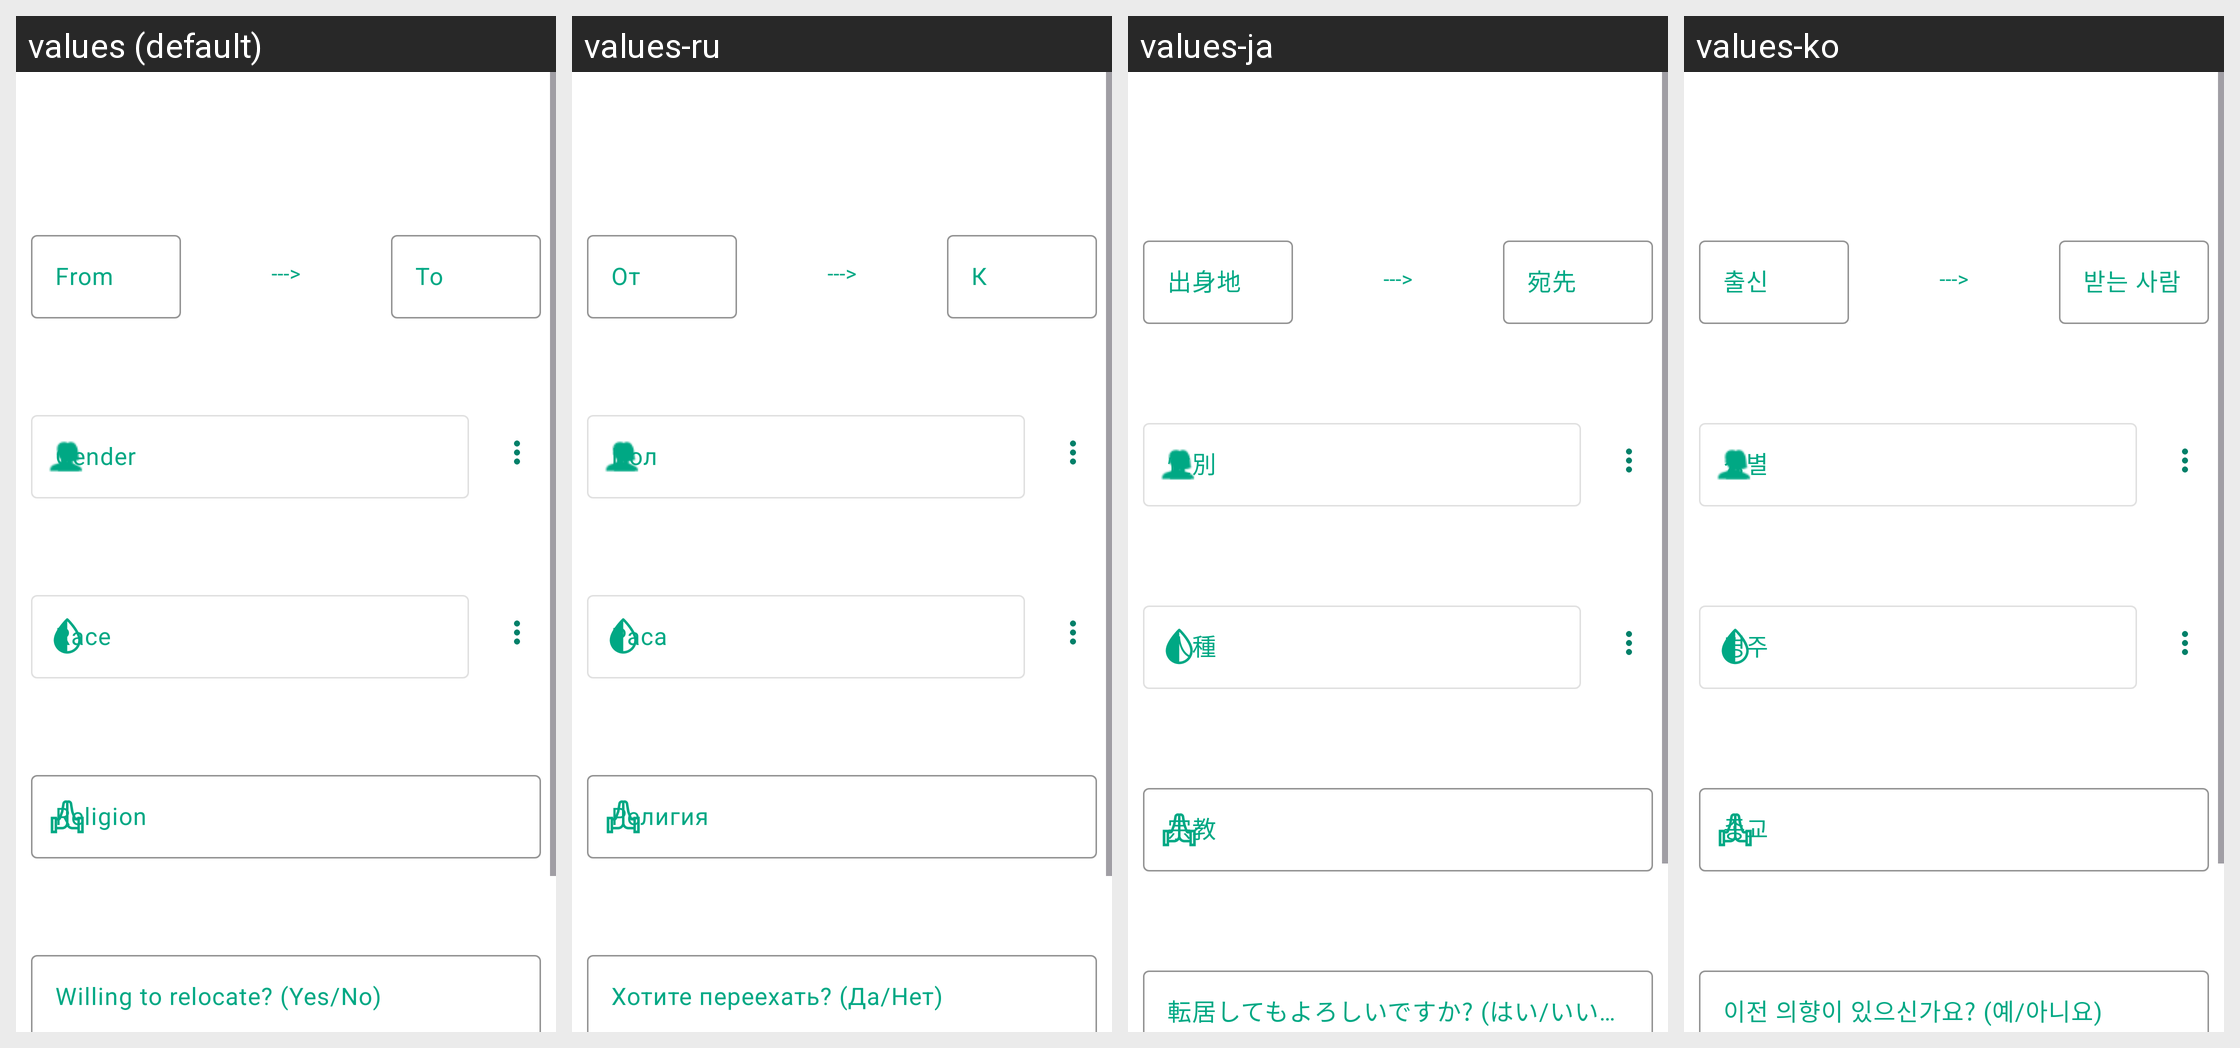

The same Android screen rendered under several of its app's locales, left to right. List the strings drawn on it with the default value and each locale's translation.
Android screen res/layout/fragment_partner_preference_information.xml rendered under 4 locales, left to right: values (default), values-ru, values-ja, values-ko. Device: Nexus 5 (rendered at 1080×1920; each locale shown at half size, 540×960, under a caption strip naming it); theme Theme.InterDate.
Other locales in the repository, not shown: values-af, values-cs, values-de, values-en, values-es, values-it, values-pl, values-pt, values-tr.
Strings drawn on this screen, with the default value and each locale's value (text and hints the layout hard-codes, and strings that could not be matched under every locale, appear in the picture but are not listed):

from
  values: From
  values-ru: От
  values-ja: 出身地
  values-ko: 출신

to
  values: To
  values-ru: К
  values-ja: 宛先
  values-ko: 받는 사람

willing_re_locate_yes_no
  values: Willing to relocate? (Yes/No)
  values-ru: Хотите переехать? (Да/Нет)
  values-ja: 転居してもよろしいですか? (はい/いいえ)
  values-ko: 이전 의향이 있으신가요? (예/아니요)
